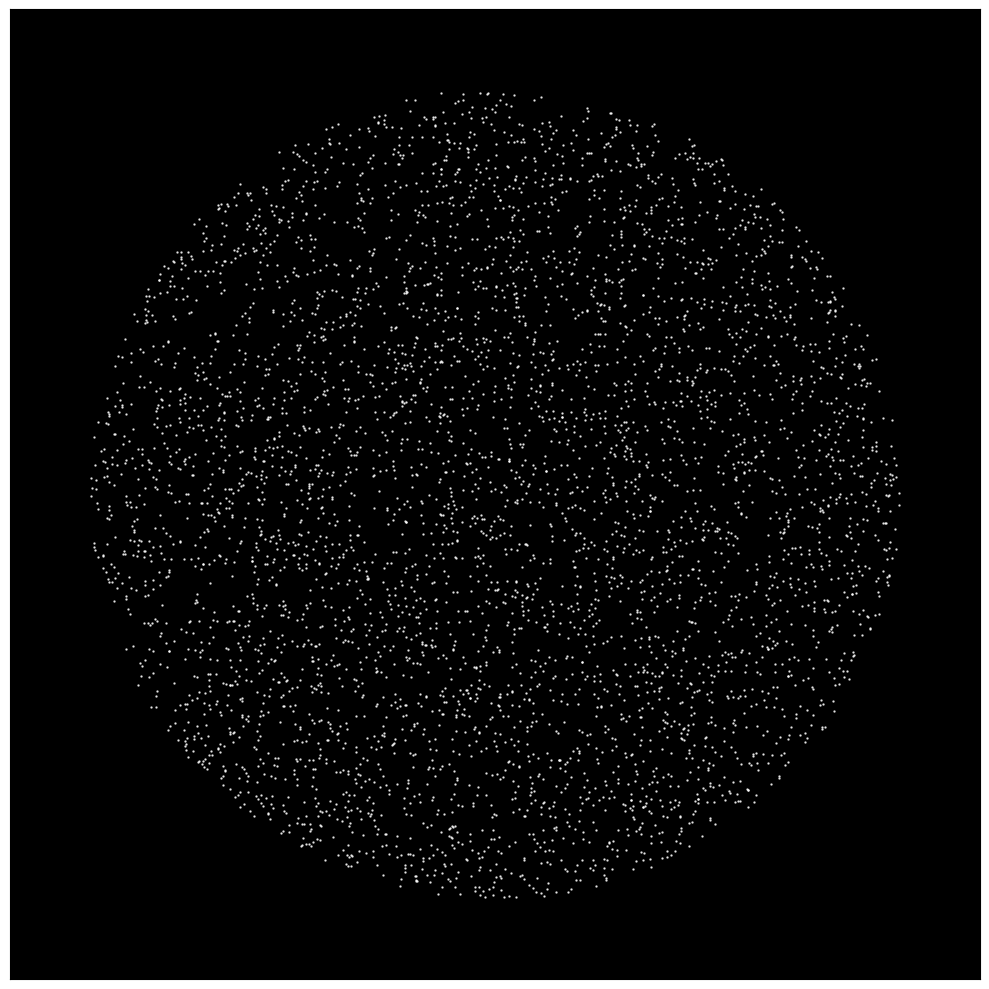

Source code (Python):
# Harmonic Explorer: Geometric Pattern Emergence from Harmonic Ratios

import numpy as np
import matplotlib.pyplot as plt
import matplotlib.animation as animation

class HarmonicExplorer:
    """
    Simulates the interaction of a particle cloud with a time-variant force field 
    defined by a simple integer ratio (p1:p2).
    p1 controls radial force (pulsation), p2 controls tangential force (rotation).
    """
    def __init__(self, p_radial, p_tangential, num_particles=5000, damping_factor=0.98):
        """
        Initializes the simulation environment.

        Args:
            p_radial (int): Integer driving the radial force component (p1).
            p_tangential (int): Integer driving the tangential force component (p2).
            num_particles (int): The number of particles on the canvas.
            damping_factor (float): Friction factor to allow particles to settle into patterns.
        """
        print(f"Initializing simulation for Harmonic Ratio {p_radial}:{p_tangential}...")
        self.p_radial = p_radial
        self.p_tangential = p_tangential
        self.N = num_particles
        self.damping = damping_factor

        # Core simulation constants
        self.dt = 0.01          # Time step
        self.base_freq = 0.1    # Base frequency for temporal oscillation
        self.force_amplitude = 1.0 # Strength of the force field
        self.t = 0.0            # Current simulation time

        self._initialize_particles()

    def _initialize_particles(self):
        """
        Creates particles in a uniform-area random cloud within a disk radius of 3.
        """
        # Initialize positions (r, theta) -> (x, y)
        r = np.sqrt(np.random.rand(self.N)) * 3 
        theta = 2 * np.pi * np.random.rand(self.N)
        self.positions = np.array([r * np.cos(theta), r * np.sin(theta)]).T
        self.velocities = np.zeros_like(self.positions)

    def update(self):
        """
        Core physics loop: Calculate forces based on harmonic engine and update particle state.
        """
        # --- 1. Cartesian to Polar ---
        x, y = self.positions[:, 0], self.positions[:, 1]
        r = np.sqrt(x**2 + y**2)
        r[r == 0] = 1e-9 
        theta = np.arctan2(y, x)

        # --- 2. Calculate Forces (The Harmonic Engine) ---
        # Radial Force Magnitude (F_r)
        F_radial_mag = self.force_amplitude * np.sin(2 * np.pi * self.p_radial * self.base_freq * self.t) * np.cos(self.p_tangential * theta)
        # Tangential Force Magnitude (F_t)
        F_tangential_mag = self.force_amplitude * np.cos(2 * np.pi * self.p_tangential * self.base_freq * self.t)

        # --- 3. Polar Forces to Cartesian Vectors ---
        # Radial and Tangential Unit Vectors
        r_hat_x, r_hat_y = x / r, y / r
        t_hat_x, t_hat_y = -y / r, x / r

        # Total Force (F_x, F_y)
        force_x = (r_hat_x * F_radial_mag) + (t_hat_x * F_tangential_mag)
        force_y = (r_hat_y * F_radial_mag) + (t_hat_y * F_tangential_mag)
        forces = np.column_stack((force_x, force_y))

        # --- 4. Integration and Damping ---
        self.velocities *= self.damping
        self.velocities += forces * self.dt
        self.positions += self.velocities * self.dt

        # --- 5. Time Update ---
        self.t += self.dt
        return self.positions

# --- MAIN EXECUTION BLOCK ---
if __name__ == "__main__":
    # ############################################################# #
    # #                  SET HARMONIC RATIO HERE                    # #
    # ############################################################# #
    #
    # p_radial (P1) drives radial pulsation (in-out).
    # p_tangential (P2) drives tangential rotation.
    #
    P_RADIAL = 8
    P_TANGENTIAL = 8
    #
    # ############################################################# #

    # Initialize simulation and plot setup
    sim = HarmonicExplorer(p_radial=P_RADIAL, p_tangential=P_TANGENTIAL, num_particles=5000)

    fig, ax = plt.subplots(figsize=(10, 10))
    ax.set_facecolor('black')
    ax.set_xticks([])
    ax.set_yticks([])
    fig.tight_layout()

    # Scatter plot initialization
    scatter = ax.scatter(
        sim.positions[:, 0],
        sim.positions[:, 1],
        s=0.5,
        c='white',
        alpha=0.8
    )

    def animate(frame):
        """Animation update function."""
        positions = sim.update()
        scatter.set_offsets(positions)
        
        # Dynamic axis scaling for visualization stability
        lim = np.max(np.abs(positions)) * 1.2
        if lim > 0:
            ax.set_xlim(-lim, lim)
            ax.set_ylim(-lim, lim)
        return scatter,

    # Run the animation
    ani = animation.FuncAnimation(
        fig,
        animate,
        frames=600,         # Total frames (adjust for longer runs)
        interval=20,        # Frame delay in ms
        blit=True
    )

    plt.show()
